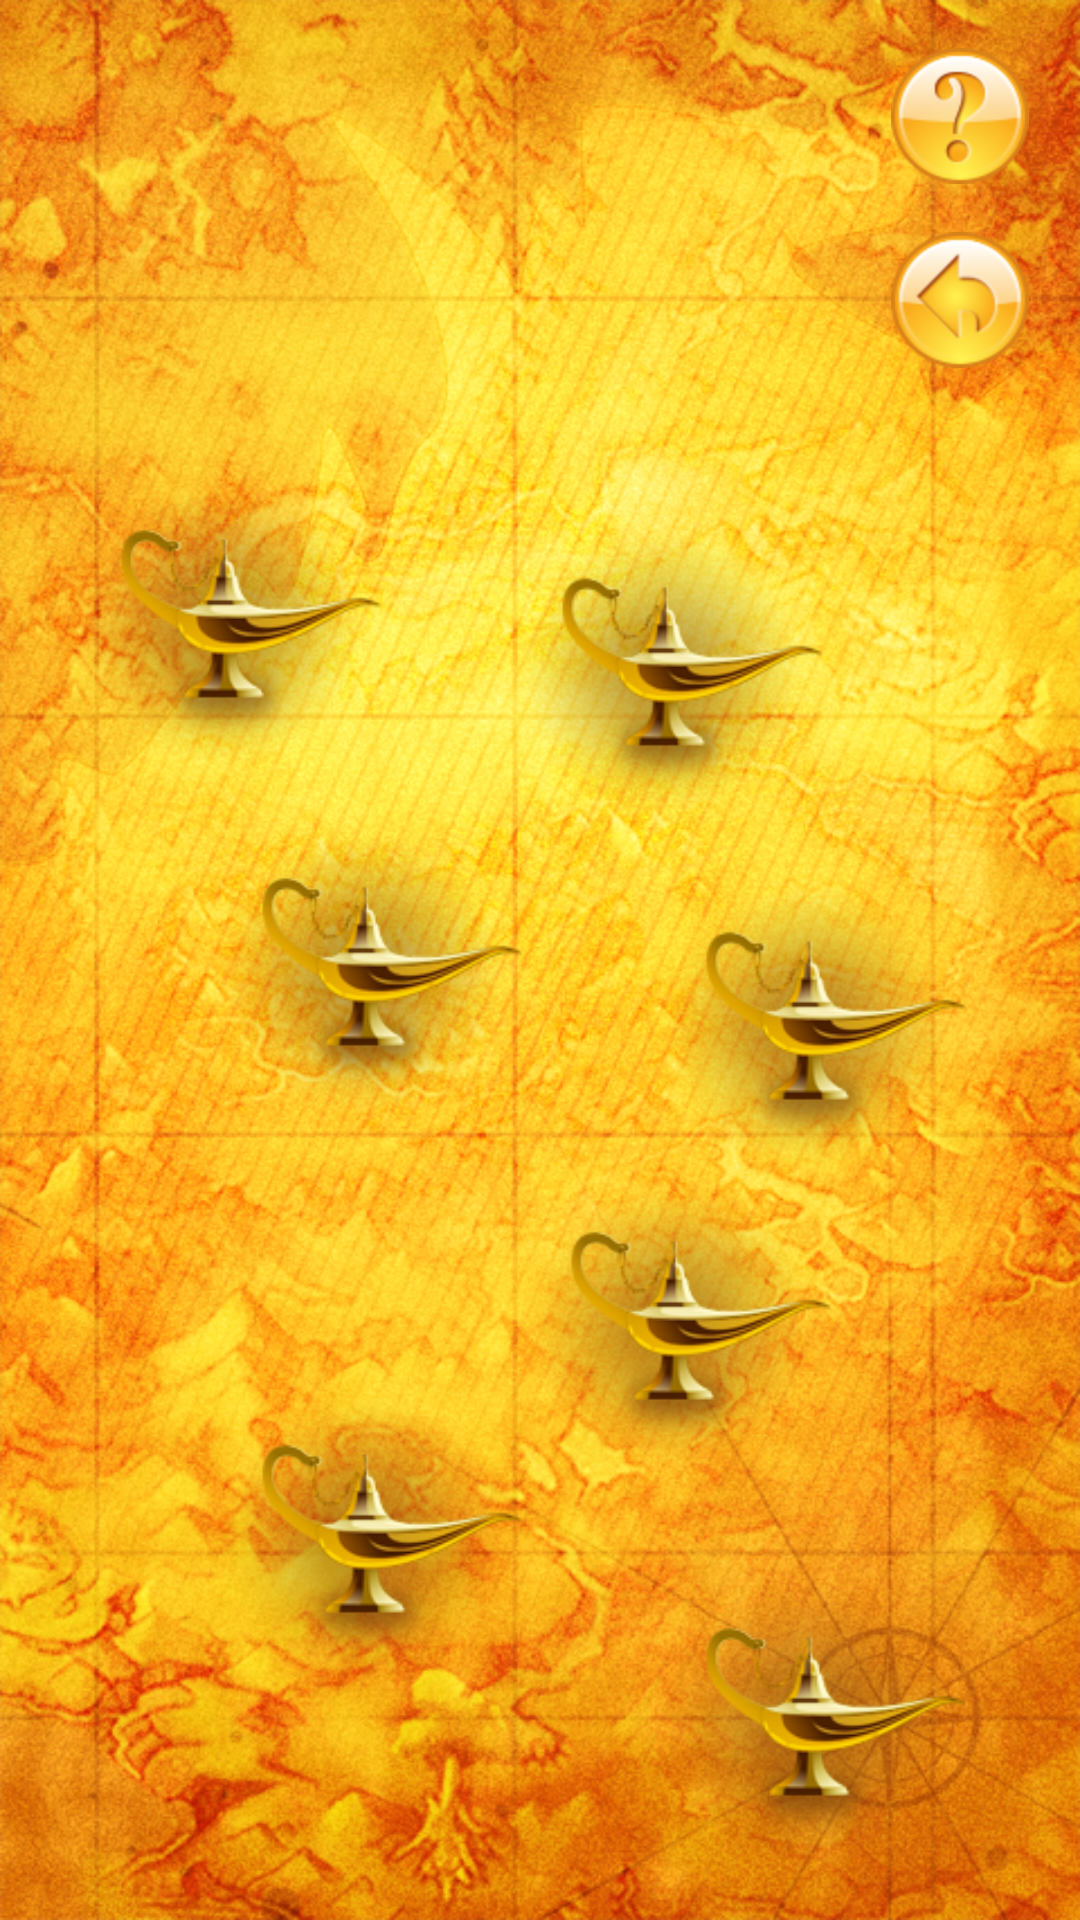

Write the Android layout XML for this screen, with the resource values it uses.
<!-- AndroidManifest.xml: application theme AppTheme -->
<!-- res/layout/activity_questionnaire.xml -->
<?xml version="1.0" encoding="utf-8"?>

<RelativeLayout xmlns:android="http://schemas.android.com/apk/res/android"
    android:layout_width="match_parent"
    android:layout_height="match_parent" 
    android:background="@drawable/map">

    <ImageView
        android:id="@+id/imageView1"
        android:layout_width="100dp"
        android:layout_height="100dp"
        android:layout_alignParentBottom="true"
        android:layout_alignParentRight="true"
        android:layout_marginBottom="16dp"
        android:layout_marginRight="38dp"
        android:src="@drawable/lam_over" />

    <ImageView
        android:id="@+id/imageView2"
        android:layout_width="100dp"
        android:layout_height="100dp"
        android:layout_alignBottom="@+id/imageView1"
        android:layout_marginBottom="61dp"
        android:layout_marginRight="48dp"
        android:layout_toLeftOf="@+id/imageView1"
        android:src="@drawable/lam_over" />

    <ImageView
        android:id="@+id/imageView3"
        android:layout_width="100dp"
        android:layout_height="100dp"
        android:layout_above="@+id/imageView1"
        android:layout_alignRight="@+id/imageView1"
        android:layout_marginBottom="32dp"
        android:layout_marginRight="45dp"
        android:src="@drawable/lam_over" />

    <ImageView
        android:id="@+id/imageView4"
        android:layout_width="100dp"
        android:layout_height="100dp"
        android:layout_above="@+id/imageView3"
        android:layout_toRightOf="@+id/imageView2"
        android:src="@drawable/lam_over" />

    <ImageView
        android:id="@+id/imageView6"
        android:layout_width="100dp"
        android:layout_height="100dp"
        android:layout_above="@+id/imageView4"
        android:layout_marginBottom="18dp"
        android:layout_toRightOf="@+id/imageView5"
        android:src="@drawable/lam_over" />

    <ImageView
        android:id="@+id/imageView7"
        android:layout_width="100dp"
        android:layout_height="100dp"
        android:layout_alignBottom="@+id/imageView6"
        android:layout_alignParentLeft="true"
        android:layout_marginBottom="16dp"
        android:layout_marginLeft="27dp"
        android:src="@drawable/lam_over" />

    <ImageView
        android:id="@+id/imageView5"
        android:layout_width="100dp"
        android:layout_height="100dp"
        android:layout_alignLeft="@+id/imageView2"
        android:layout_below="@+id/imageView7"
        android:src="@drawable/lam_over" />

    <ImageView
        android:id="@+id/question_mark"
        android:layout_width="wrap_content"
        android:layout_height="wrap_content"
        android:layout_alignParentRight="true"
        android:layout_alignParentTop="true"
        android:layout_marginRight="17dp"
        android:layout_marginTop="16dp"
        android:src="@drawable/button_question_mark" />
    <ImageView 
        android:id="@+id/back"
        android:layout_alignParentRight="true"
        android:layout_width="wrap_content"
        android:layout_height="wrap_content"
        android:layout_below="@id/question_mark"
        android:layout_marginRight="17dp"
        android:layout_marginTop="16dp"
        android:src="@drawable/button_back"/>

</RelativeLayout>
<!-- resources referenced by this layout -->
<resources>
  <!-- drawable button_back: png bitmap (drawable-hdpi, 5646 bytes) -->
  <!-- drawable button_question_mark: png bitmap (drawable-hdpi, 5682 bytes) -->
  <!-- drawable lam_over: png bitmap (drawable-hdpi, 14515 bytes) -->
  <!-- drawable map: png bitmap (drawable-hdpi, 837338 bytes) -->
  <style name="AppTheme" parent="AppBaseTheme">
          
          
      </style>
  <style name="AppBaseTheme" parent="android:Theme.Light">
          
      </style>
</resources>
